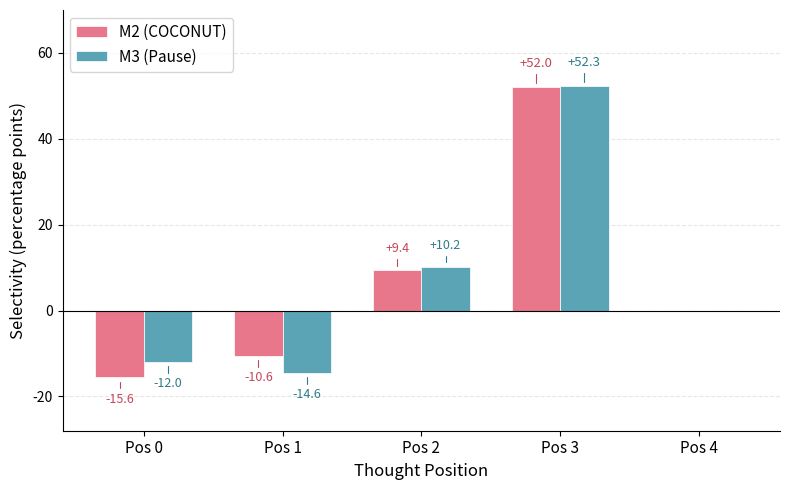

Write the Python code that produced this figure. (Note: this script raises an exception after producing the figure.)
#!/usr/bin/env python3
"""Generate Figure 3: Step selectivity by thought position for M2 and M3.

Uses selectivity values at each model's peak probe accuracy layer:
  M2 (COCONUT): layer 0 for positions 0, 1, 3; layer 12 for position 2
  M3 (Pause): layer 12 for all positions

Data source: results/selectivity_recomputed.json

Note: Data files use Lambda-era keys (m3=COCONUT, m5=Pause).
Paper numbering: M2=COCONUT, M3=Pause.
"""

import matplotlib.pyplot as plt
import numpy as np
import os

# Selectivity values at peak layer (percentage points)
# From selectivity_raw_grid in selectivity_recomputed.json
positions = [0, 1, 2, 3, 4]
pos_labels = ['Pos 0', 'Pos 1', 'Pos 2', 'Pos 3', 'Pos 4']

# M2 (COCONUT): layer 0 for pos 0,1,3; layer 12 for pos 2
m2_selectivity = [-15.6, -10.6, 9.4, 52.0, 0.0]

# M3 (Pause): layer 12 for all positions
m3_selectivity = [-12.0, -14.6, 10.2, 52.3, 0.0]

# Colors
m2_color = '#E8778B'    # pink/coral for M2 (COCONUT)
m3_color = '#5BA4B5'    # teal for M3 (Pause)
m2_text = '#C4475A'     # darker pink for annotations
m3_text = '#2E7D8A'     # darker teal for annotations

fig, ax = plt.subplots(figsize=(8, 5))

x = np.arange(len(positions))
width = 0.35

bars_m2 = ax.bar(x - width/2, m2_selectivity, width, label='M2 (COCONUT)',
                  color=m2_color, edgecolor='white', linewidth=0.5)
bars_m3 = ax.bar(x + width/2, m3_selectivity, width, label='M3 (Pause)',
                  color=m3_color, edgecolor='white', linewidth=0.5)

# Zero line
ax.axhline(y=0, color='black', linewidth=0.8, linestyle='-')


def annotate_bar(ax, x_pos, value, color, offset=3, fontsize=9, fontweight='normal'):
    """Annotate a bar with its value and a small connector line."""
    fmt = f'{value:+.1f}' if value != 0.0 else '0.0'
    if value >= 0:
        text_y = value + offset
    else:
        text_y = value - offset

    va = 'bottom' if value >= 0 else 'top'

    # Connector line from bar top/bottom to label
    line_start = value + (1 if value >= 0 else -1)
    line_end = text_y - (1 if value >= 0 else -1)

    if value != 0.0:
        ax.plot([x_pos, x_pos], [line_start, line_end],
                color=color, linewidth=0.8, solid_capstyle='round')

    ax.text(x_pos, text_y, fmt, ha='center', va=va,
            fontsize=fontsize, fontweight=fontweight, color=color)


# Annotate all bars (except position 4 which is 0.0 for both)
for i in range(4):  # positions 0-3
    is_hero = (i == 3)
    fs = 9.5 if is_hero else 9
    fw = 'normal'

    # For position 3, same height side by side (smaller font to fit)
    if is_hero:
        annotate_bar(ax, x[i] - width/2, m2_selectivity[i], m2_text,
                     offset=4, fontsize=9.5, fontweight=fw)
        annotate_bar(ax, x[i] + width/2, m3_selectivity[i], m3_text,
                     offset=4, fontsize=9.5, fontweight=fw)
    else:
        offset = 3.5 if abs(m2_selectivity[i]) > 5 else 2.5
        annotate_bar(ax, x[i] - width/2, m2_selectivity[i], m2_text,
                     offset=offset, fontsize=fs, fontweight=fw)
        annotate_bar(ax, x[i] + width/2, m3_selectivity[i], m3_text,
                     offset=offset, fontsize=fs, fontweight=fw)

# Labels and formatting
ax.set_xlabel('Thought Position', fontsize=12)
ax.set_ylabel('Selectivity (percentage points)', fontsize=12)
ax.set_xticks(x)
ax.set_xticklabels(pos_labels, fontsize=11)
ax.tick_params(axis='y', labelsize=10)
ax.legend(fontsize=11, loc='upper left')

# Y-axis range to accommodate annotations
ax.set_ylim(-28, 70)

# Light grid on y-axis
ax.yaxis.grid(True, alpha=0.3, linestyle='--')
ax.set_axisbelow(True)

# Clean up spines
ax.spines['top'].set_visible(False)
ax.spines['right'].set_visible(False)

plt.tight_layout()

# Save
output_dir = os.path.join(os.path.dirname(__file__),
                           '..', 'manuscript', 'figures')
output_path = os.path.join(output_dir, 'fig3_selectivity_bars.png')
plt.savefig(output_path, dpi=300, bbox_inches='tight')
print(f"Saved to {output_path}")
plt.close()
